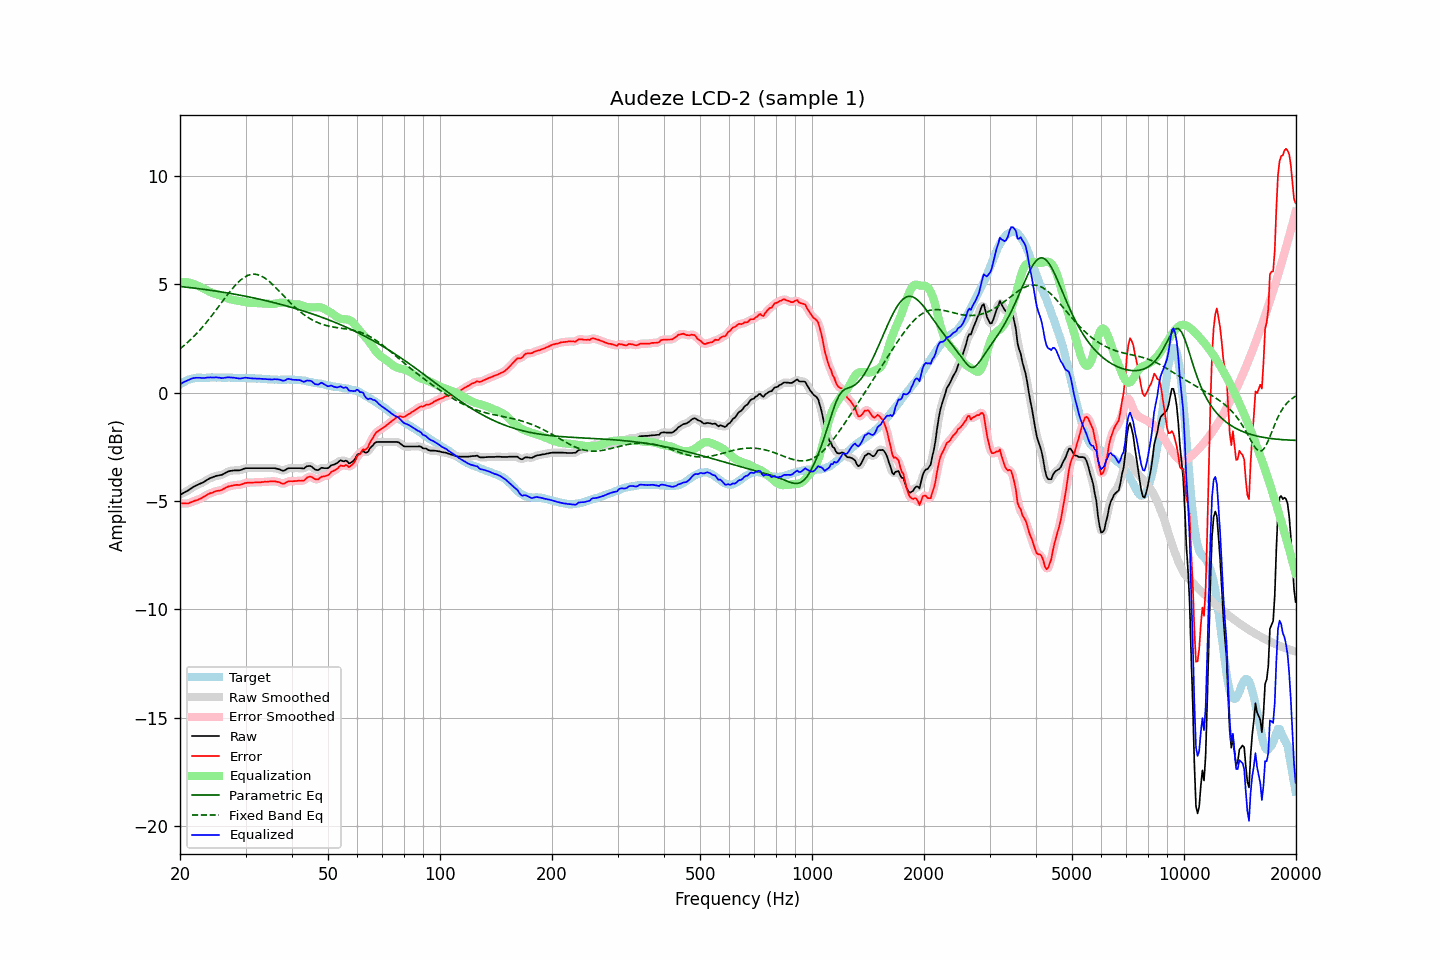

The data file committed next to this chart (first rows):
frequency, raw, error, smoothed, error_smoothed, equalization, parametric_eq, fixed_band_eq, equalized_raw, equalized_smoothed, target
20.00, -4.71, -5.10, -4.71, -5.10, 5.11, 4.90, 2.03, 0.39, 0.39, 0.38
20.20, -4.67, -5.11, -4.68, -5.11, 5.11, 4.90, 2.09, 0.44, 0.44, 0.43
20.40, -4.63, -5.12, -4.64, -5.11, 5.11, 4.89, 2.15, 0.48, 0.48, 0.48
20.61, -4.60, -5.11, -4.60, -5.12, 5.11, 4.88, 2.21, 0.51, 0.51, 0.51
20.81, -4.55, -5.11, -4.56, -5.11, 5.10, 4.87, 2.27, 0.55, 0.55, 0.56
21.02, -4.51, -5.11, -4.51, -5.10, 5.09, 4.86, 2.34, 0.58, 0.58, 0.60
21.23, -4.46, -5.08, -4.46, -5.09, 5.08, 4.85, 2.41, 0.61, 0.61, 0.62
21.44, -4.41, -5.05, -4.41, -5.05, 5.06, 4.85, 2.48, 0.64, 0.64, 0.64
21.66, -4.37, -5.02, -4.37, -5.02, 5.03, 4.84, 2.55, 0.67, 0.67, 0.66
21.87, -4.32, -4.99, -4.32, -5.00, 5.01, 4.83, 2.63, 0.68, 0.68, 0.67
22.09, -4.28, -4.97, -4.29, -4.97, 4.98, 4.82, 2.70, 0.69, 0.69, 0.69
22.31, -4.25, -4.95, -4.25, -4.94, 4.94, 4.81, 2.78, 0.69, 0.69, 0.70
22.54, -4.22, -4.91, -4.22, -4.91, 4.91, 4.80, 2.86, 0.69, 0.69, 0.70
22.76, -4.18, -4.88, -4.19, -4.88, 4.87, 4.79, 2.95, 0.69, 0.68, 0.69
22.99, -4.15, -4.84, -4.15, -4.84, 4.83, 4.78, 3.03, 0.68, 0.68, 0.68
23.22, -4.11, -4.80, -4.11, -4.80, 4.79, 4.77, 3.12, 0.68, 0.68, 0.68
23.45, -4.06, -4.75, -4.07, -4.75, 4.75, 4.76, 3.21, 0.69, 0.69, 0.68
23.69, -4.02, -4.71, -4.02, -4.70, 4.71, 4.75, 3.30, 0.70, 0.70, 0.69
23.92, -3.97, -4.67, -3.97, -4.67, 4.68, 4.74, 3.39, 0.70, 0.70, 0.69
24.16, -3.93, -4.63, -3.94, -4.64, 4.64, 4.73, 3.49, 0.71, 0.70, 0.70
24.40, -3.91, -4.62, -3.91, -4.61, 4.61, 4.72, 3.58, 0.70, 0.70, 0.71
24.65, -3.88, -4.58, -3.88, -4.58, 4.59, 4.71, 3.68, 0.70, 0.71, 0.70
24.89, -3.85, -4.55, -3.86, -4.56, 4.57, 4.70, 3.78, 0.71, 0.71, 0.70
25.14, -3.83, -4.53, -3.84, -4.54, 4.54, 4.68, 3.87, 0.71, 0.71, 0.70
25.39, -3.82, -4.53, -3.82, -4.52, 4.52, 4.67, 3.97, 0.70, 0.70, 0.71
25.65, -3.80, -4.51, -3.81, -4.51, 4.49, 4.66, 4.07, 0.69, 0.69, 0.70
25.91, -3.79, -4.49, -3.79, -4.48, 4.47, 4.65, 4.17, 0.67, 0.68, 0.69
26.16, -3.75, -4.45, -3.76, -4.45, 4.44, 4.64, 4.27, 0.68, 0.68, 0.69
26.43, -3.72, -4.41, -3.72, -4.41, 4.41, 4.63, 4.37, 0.69, 0.69, 0.69
26.69, -3.67, -4.36, -3.67, -4.37, 4.38, 4.61, 4.47, 0.70, 0.70, 0.69
26.96, -3.63, -4.33, -3.64, -4.34, 4.35, 4.60, 4.57, 0.71, 0.71, 0.70
27.23, -3.61, -4.31, -3.62, -4.31, 4.32, 4.59, 4.66, 0.71, 0.71, 0.70
27.50, -3.60, -4.30, -3.60, -4.30, 4.30, 4.57, 4.75, 0.70, 0.70, 0.70
27.77, -3.59, -4.28, -3.59, -4.28, 4.29, 4.56, 4.84, 0.69, 0.69, 0.68
28.05, -3.58, -4.27, -3.59, -4.27, 4.27, 4.55, 4.93, 0.69, 0.69, 0.68
28.33, -3.58, -4.26, -3.59, -4.26, 4.26, 4.53, 5.01, 0.68, 0.68, 0.67
28.62, -3.58, -4.25, -3.59, -4.26, 4.25, 4.52, 5.08, 0.67, 0.66, 0.67
28.90, -3.58, -4.26, -3.58, -4.25, 4.24, 4.51, 5.15, 0.65, 0.66, 0.68
29.19, -3.56, -4.23, -3.56, -4.24, 4.22, 4.49, 5.22, 0.66, 0.66, 0.67
29.48, -3.53, -4.22, -3.53, -4.21, 4.21, 4.48, 5.28, 0.67, 0.67, 0.69
29.78, -3.50, -4.18, -3.51, -4.19, 4.19, 4.46, 5.33, 0.69, 0.69, 0.67
30.08, -3.48, -4.17, -3.49, -4.17, 4.18, 4.45, 5.37, 0.69, 0.69, 0.68
30.38, -3.48, -4.15, -3.48, -4.15, 4.17, 4.43, 5.41, 0.68, 0.68, 0.67
30.68, -3.48, -4.15, -3.48, -4.15, 4.16, 4.42, 5.44, 0.67, 0.67, 0.67
30.99, -3.48, -4.15, -3.48, -4.15, 4.15, 4.40, 5.46, 0.66, 0.66, 0.67
31.30, -3.48, -4.15, -3.48, -4.15, 4.14, 4.39, 5.47, 0.66, 0.66, 0.66
31.61, -3.48, -4.15, -3.48, -4.14, 4.14, 4.37, 5.47, 0.66, 0.66, 0.66
31.93, -3.48, -4.14, -3.48, -4.14, 4.14, 4.36, 5.47, 0.66, 0.66, 0.66
32.24, -3.48, -4.13, -3.48, -4.14, 4.14, 4.34, 5.46, 0.65, 0.65, 0.65
32.57, -3.48, -4.14, -3.48, -4.14, 4.13, 4.32, 5.43, 0.65, 0.65, 0.65
32.89, -3.48, -4.14, -3.48, -4.13, 4.13, 4.31, 5.41, 0.65, 0.65, 0.65
33.22, -3.48, -4.12, -3.48, -4.13, 4.12, 4.29, 5.37, 0.64, 0.64, 0.64
33.55, -3.48, -4.12, -3.48, -4.12, 4.12, 4.27, 5.33, 0.63, 0.63, 0.64
33.89, -3.48, -4.11, -3.48, -4.11, 4.11, 4.26, 5.28, 0.63, 0.63, 0.62
34.23, -3.48, -4.11, -3.48, -4.11, 4.11, 4.24, 5.23, 0.62, 0.62, 0.63
34.57, -3.48, -4.10, -3.48, -4.10, 4.10, 4.22, 5.17, 0.62, 0.62, 0.62
34.92, -3.48, -4.10, -3.48, -4.10, 4.09, 4.20, 5.10, 0.61, 0.61, 0.61
35.27, -3.48, -4.09, -3.48, -4.09, 4.09, 4.19, 5.04, 0.61, 0.61, 0.61
35.62, -3.48, -4.09, -3.48, -4.09, 4.10, 4.17, 4.97, 0.61, 0.62, 0.61
35.97, -3.48, -4.09, -3.49, -4.10, 4.11, 4.15, 4.89, 0.63, 0.62, 0.60
... 635 more rows
